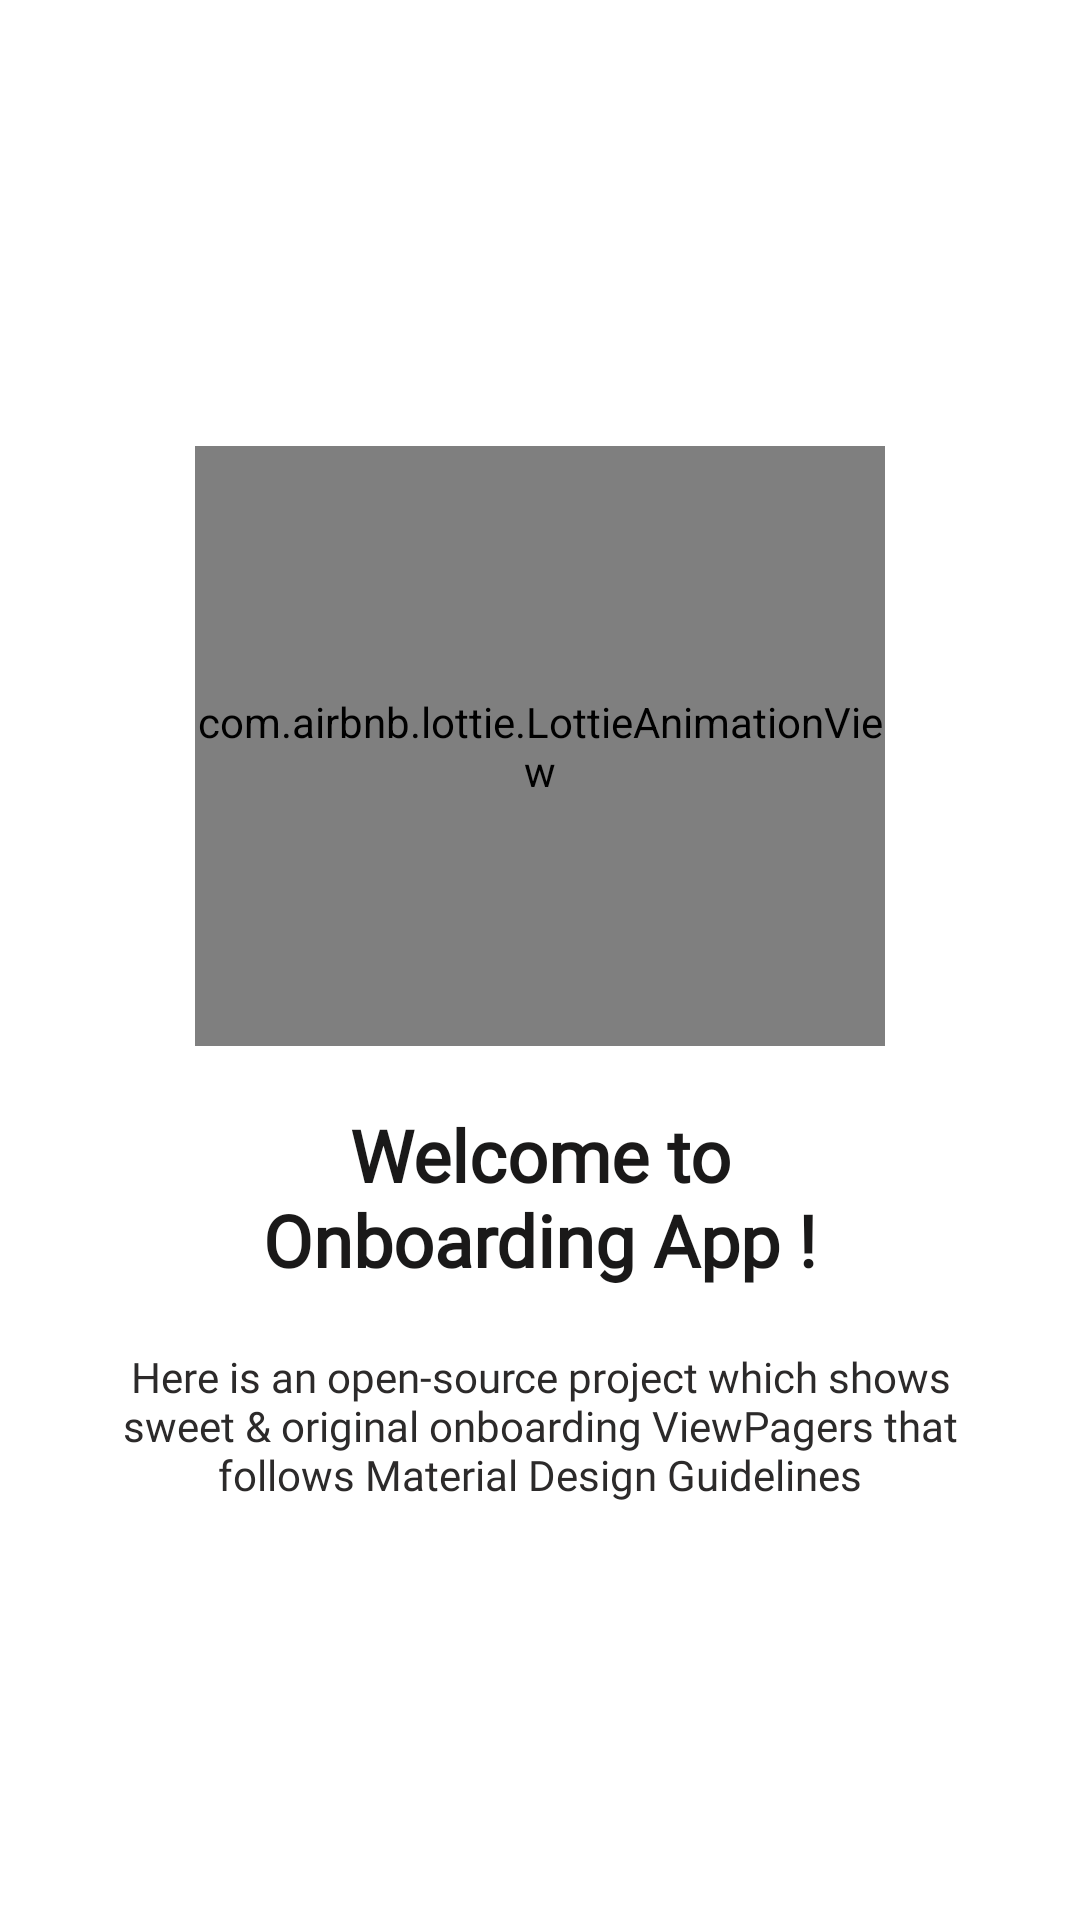

Reconstruct the res/layout file that produces this screen, plus the resources it refers to.
<!-- AndroidManifest.xml: application theme Theme.StreamMaster -->
<!-- res/layout/fragment_onboarding.xml -->
<?xml version="1.0" encoding="utf-8"?>
<RelativeLayout android:layout_width="match_parent"
    android:layout_height="match_parent"
    xmlns:app="http://schemas.android.com/apk/res-auto"
    xmlns:tools="http://schemas.android.com/tools"
    android:padding="30dp"
    android:gravity="center"
    android:background="@color/background"
    tools:context=".activities.OnboardingActivity"
    xmlns:android="http://schemas.android.com/apk/res/android">


    <com.airbnb.lottie.LottieAnimationView
        android:id="@+id/image_onboarding"
        android:layout_width="230dp"
        android:layout_height="200dp"
        android:layout_centerHorizontal="true"
        android:layout_margin="20dp"
        android:scaleType="centerCrop"
        app:lottie_rawRes="@raw/lottie_developer"
        app:lottie_loop="true"
        app:lottie_autoPlay="true" />

    <androidx.appcompat.widget.AppCompatTextView
        android:id="@+id/text_onboarding_title"
        android:layout_width="match_parent"
        android:layout_height="wrap_content"
        android:layout_below="@id/image_onboarding"
        android:layout_marginStart="30dp"
        android:layout_marginEnd="30dp"
        android:fontFamily="@font/sf_pro_display_bold"
        android:layout_marginBottom="20dp"
        android:gravity="center"
        android:text="@string/title_onboarding_1"
        android:textColor="@color/textHeading"
        android:textSize="24sp"
        android:textStyle="bold" />

    <androidx.appcompat.widget.AppCompatTextView
        android:id="@+id/text_onboarding_description"
        android:layout_width="match_parent"
        android:layout_height="wrap_content"
        android:layout_below="@id/text_onboarding_title"
        android:fontFamily="@font/sf_pro_display_medium"
        android:text="@string/description_onboarding_1"
        android:textSize="14sp"
        android:textColor="@color/textSub"
        android:gravity="center"
        android:layout_marginBottom="10dp"/>

</RelativeLayout>
<!-- resources referenced by this layout -->
<resources>
  <color name="background">@color/white</color>
  <color name="textHeading">@color/textLightHeading</color>
  <color name="textSub">@color/textLightSub</color>
  <string name="description_onboarding_1">Here is an open-source project which shows sweet &amp; original onboarding ViewPagers that follows Material Design Guidelines</string>
  <string name="title_onboarding_1">Welcome to Onboarding App !</string>
  <style name="Theme.StreamMaster" parent="Base.Theme.StreamMaster" />
  <color name="white">#FFFFFFFF</color>
  <color name="textLightHeading">#1A1919</color>
  <color name="textLightSub">#2C2A2A</color>
  <style name="Base.Theme.StreamMaster" parent="Theme.MaterialComponents.DayNight.NoActionBar">
          
          
          <item name="colorPrimary">@color/purple_500</item>
          <item name="colorPrimaryVariant">@color/purple_700</item>
          <item name="colorOnPrimary">@color/white</item>
          <item name="colorSecondary">@color/teal_200</item>
          <item name="colorSecondaryVariant">@color/teal_700</item>
          <item name="colorOnSecondary">@color/black</item>
          <item name="backgroundColor">@color/gray</item>
          <item name="android:statusBarColor">?attr/colorPrimaryVariant</item>
          <item name="fontFamily">@font/sf_pro_display_bold</item>
  
      </style>
  <color name="purple_500">#760BFF</color>
  <color name="purple_700">#4B088B</color>
  <color name="teal_200">#00AED4</color>
  <color name="teal_700">#007187</color>
  <color name="black">#121212</color>
  <color name="gray">#BDBDBD</color>
</resources>
